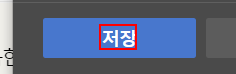
Workflow: Main

Step 1: click on the push button '저장' in window '카카오맵 - * - Microsoft Edge' (msedge.exe)
